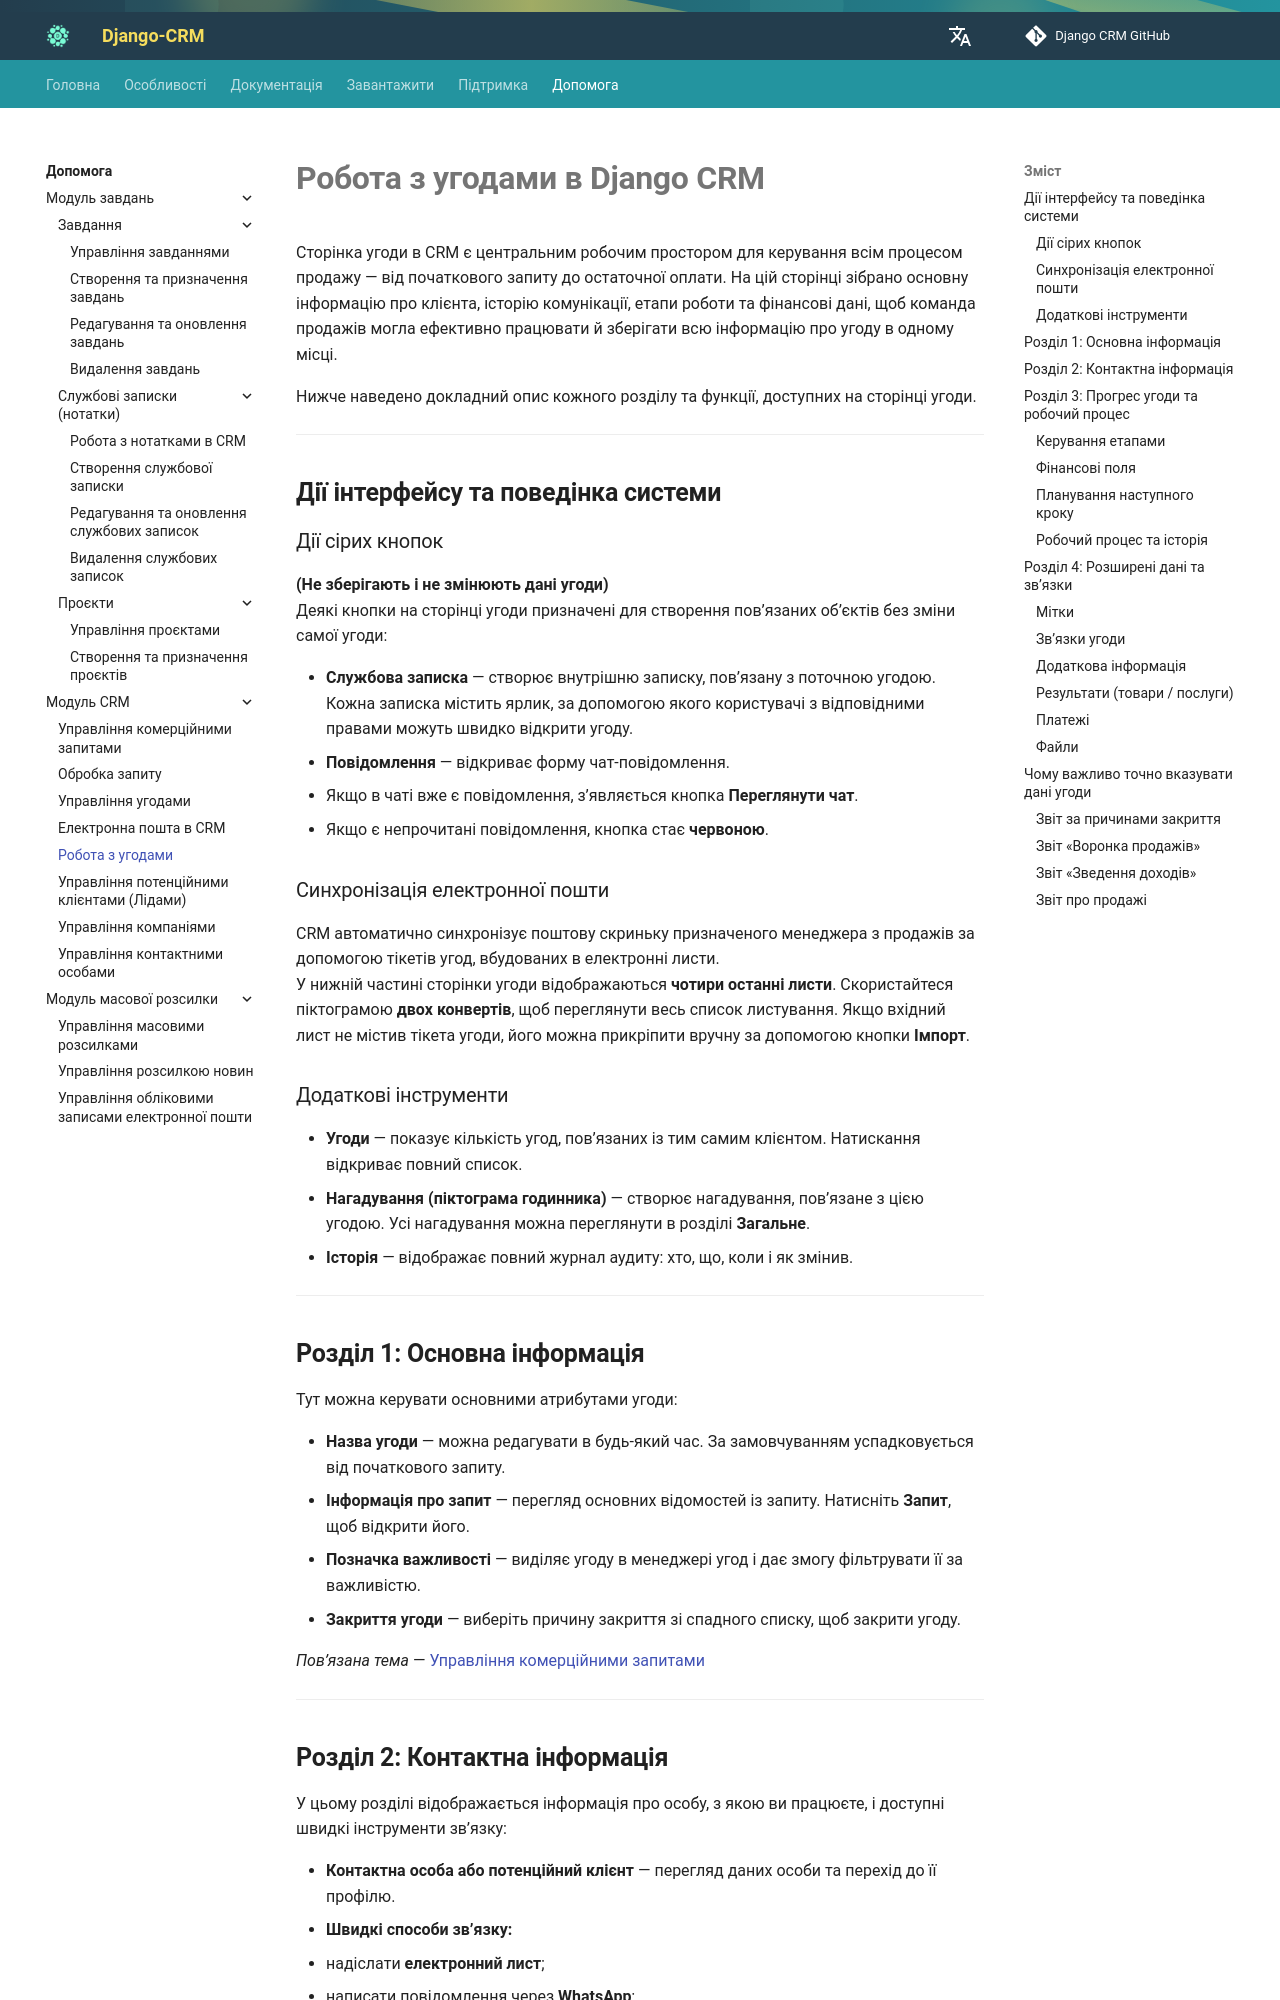

repository: DjangoCRM/info · page: uk/help/working-with-deals/index.html · generator: mkdocs

---
title: Робота з угодами в Django CRM
description: Дізнайтеся, як ефективно керувати угодами в Django CRM, зокрема переглядати структуру сторінки угоди, використовувати дії інтерфейсу та застосовувати дані угод для аналітики й звітності з продажів.
---

# **Робота з угодами в Django CRM**

Сторінка угоди в CRM є центральним робочим простором для керування всім процесом продажу —
від початкового запиту до остаточної оплати. На цій сторінці зібрано основну інформацію про клієнта,
історію комунікації, етапи роботи та фінансові дані, щоб команда продажів могла ефективно працювати
й зберігати всю інформацію про угоду в одному місці.

Нижче наведено докладний опис кожного розділу та функції, доступних на сторінці угоди.

---

## **Дії інтерфейсу та поведінка системи**

### Дії сірих кнопок

**(Не зберігають і не змінюють дані угоди)**  
Деякі кнопки на сторінці угоди призначені для створення пов’язаних об’єктів без зміни самої угоди:

- **Службова записка** — створює внутрішню записку, пов’язану з поточною угодою. Кожна записка містить ярлик, за допомогою якого користувачі з відповідними правами можуть швидко відкрити угоду.
- **Повідомлення** — відкриває форму чат-повідомлення.

  - Якщо в чаті вже є повідомлення, з’являється кнопка **Переглянути чат**.
  - Якщо є непрочитані повідомлення, кнопка стає **червоною**.

### Синхронізація електронної пошти

CRM автоматично синхронізує поштову скриньку призначеного менеджера з продажів за допомогою
тікетів угод, вбудованих в електронні листи.  
У нижній частині сторінки угоди відображаються **чотири останні листи**.
Скористайтеся піктограмою **двох конвертів**, щоб переглянути весь список листування.
Якщо вхідний лист не містив тікета угоди, його можна прикріпити вручну за допомогою кнопки **Імпорт**.

### Додаткові інструменти

- **Угоди** — показує кількість угод, пов’язаних із тим самим клієнтом. Натискання відкриває повний список.
- **Нагадування (піктограма годинника)** — створює нагадування, пов’язане з цією угодою. Усі нагадування можна переглянути в розділі **Загальне**.
- **Історія** — відображає повний журнал аудиту: хто, що, коли і як змінив.

---
